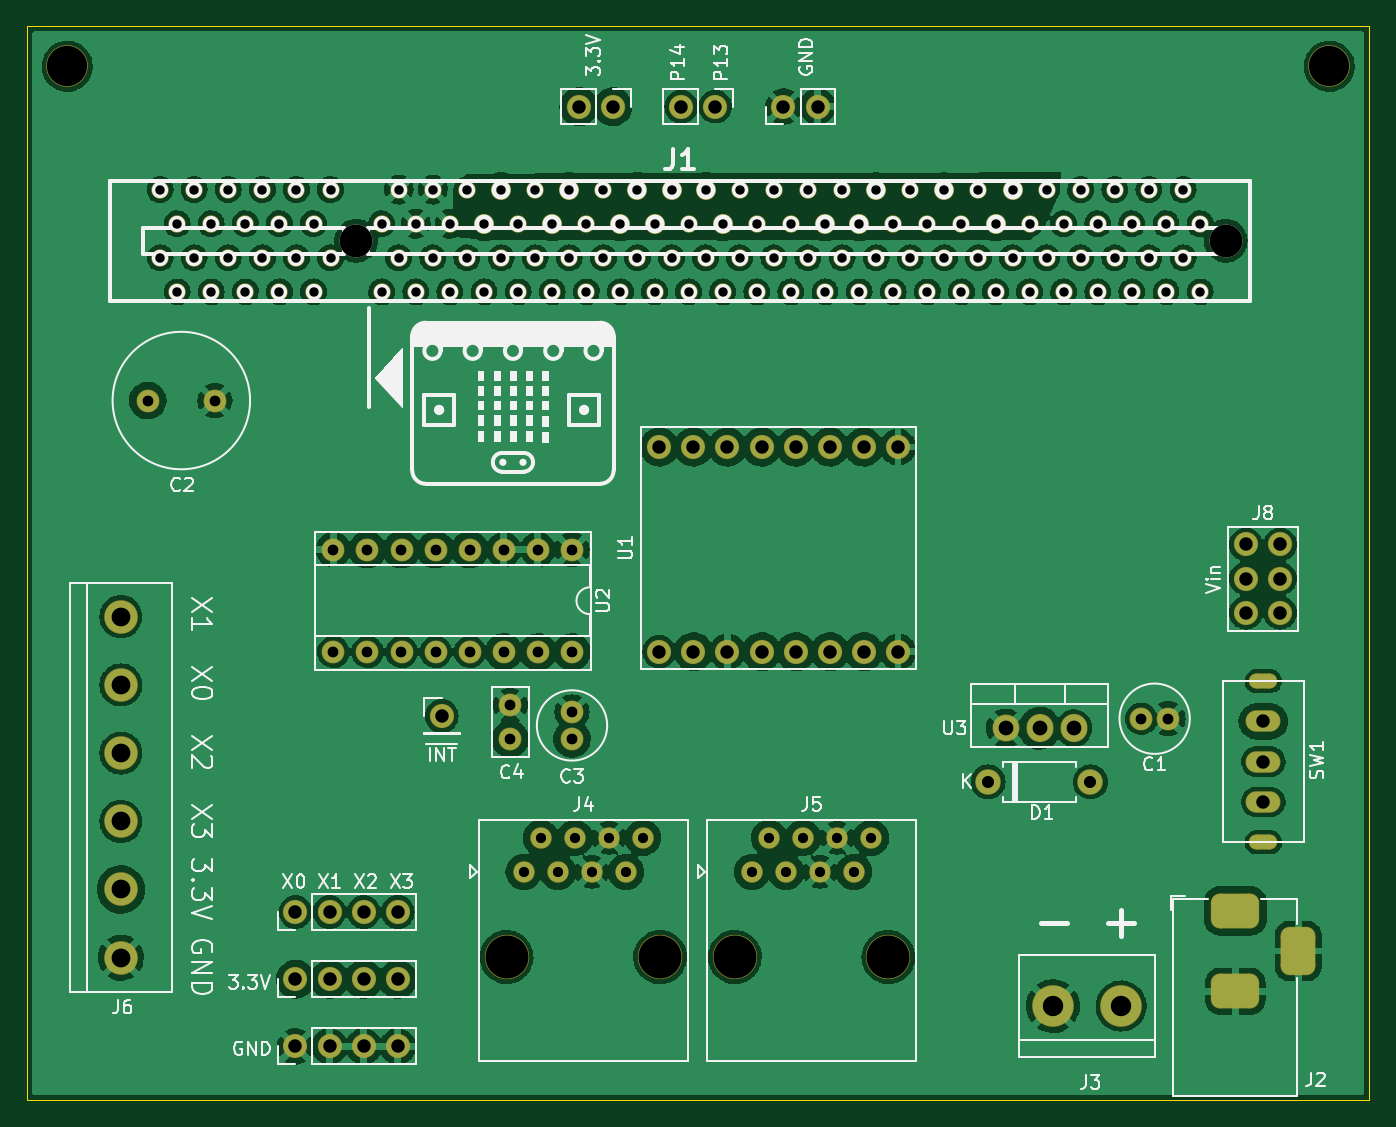
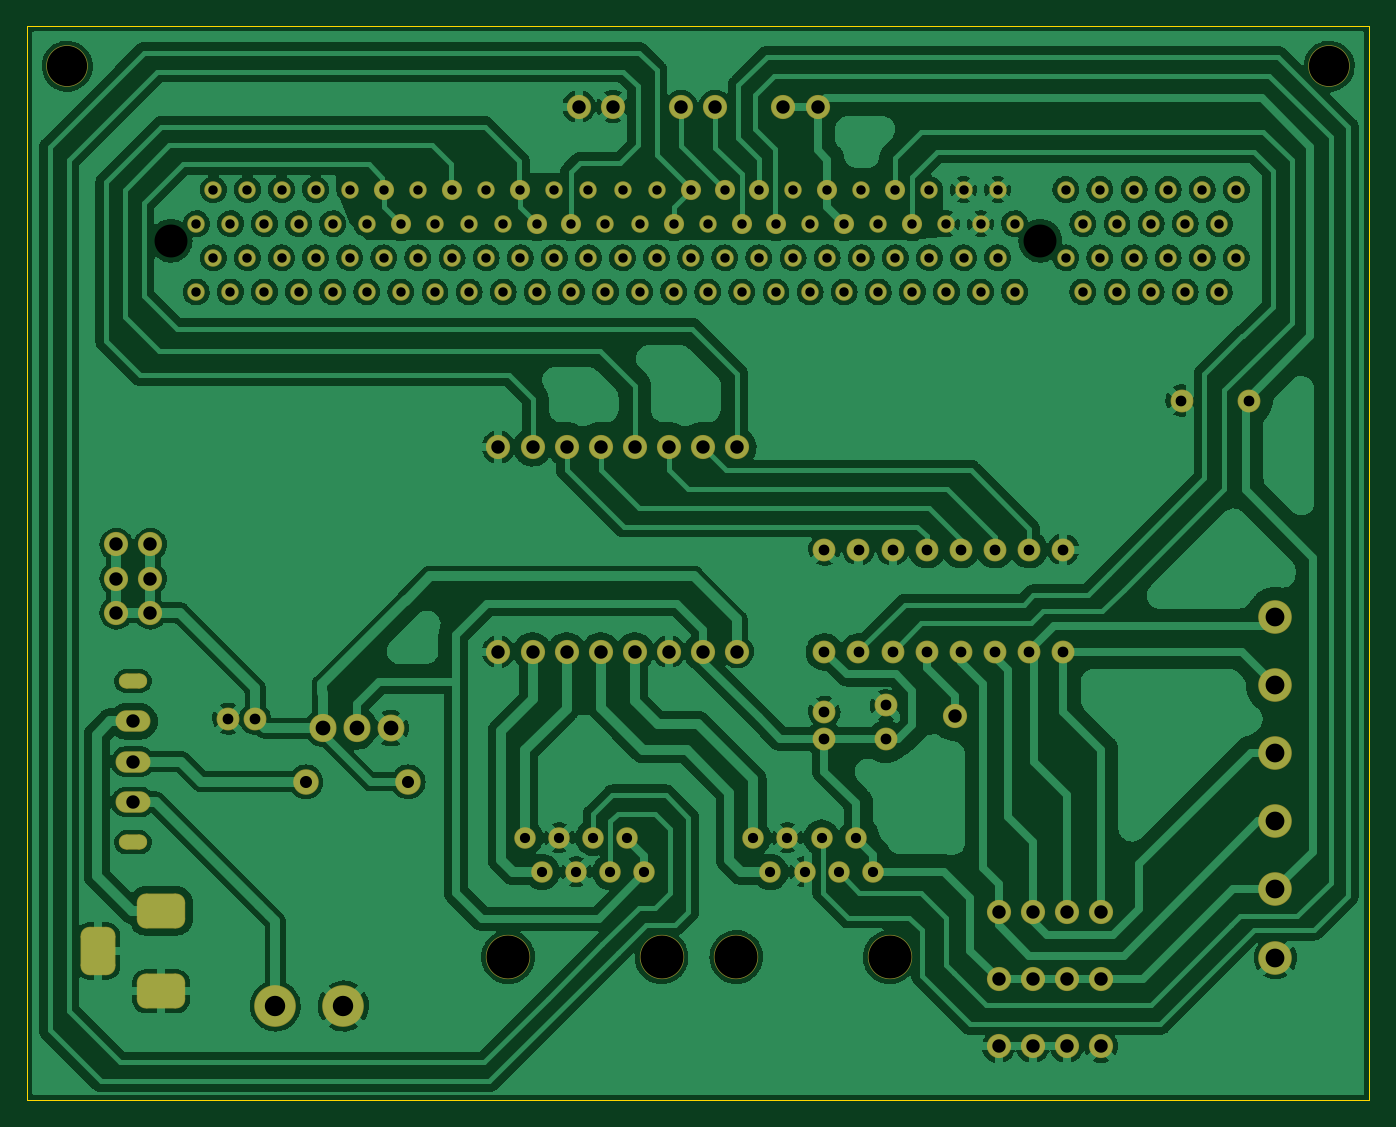
Circuit board: 9 layer files. Board 100.0 x 80.0 mm.
- bottom_copper: robo_descontrolado-B_Cu.gbr (537143 bytes)
- bottom_mask: robo_descontrolado-B_Mask.gbr (7751 bytes)
- bottom_silk: robo_descontrolado-B_Silkscreen.gbr (504 bytes)
- outline: robo_descontrolado-Edge_Cuts.gbr (743 bytes)
- top_copper: robo_descontrolado-F_Cu.gbr (433187 bytes)
- top_mask: robo_descontrolado-F_Mask.gbr (7751 bytes)
- top_silk: robo_descontrolado-F_Silkscreen.gbr (43043 bytes)
- drill: robo_descontrolado-NPTH.drl (760 bytes)
- drill: robo_descontrolado-PTH.drl (4371 bytes)

=== bottom_copper: robo_descontrolado-B_Cu.gbr (537143 bytes, source omitted) ===
=== bottom_mask: robo_descontrolado-B_Mask.gbr (7751 bytes, source omitted) ===
=== bottom_silk: robo_descontrolado-B_Silkscreen.gbr ===
G04 #@! TF.GenerationSoftware,KiCad,Pcbnew,(6.0.11)*
G04 #@! TF.CreationDate,2024-05-31T18:35:00-03:00*
G04 #@! TF.ProjectId,robo_descontrolado,726f626f-5f64-4657-9363-6f6e74726f6c,rev?*
G04 #@! TF.SameCoordinates,Original*
G04 #@! TF.FileFunction,Legend,Bot*
G04 #@! TF.FilePolarity,Positive*
%FSLAX46Y46*%
G04 Gerber Fmt 4.6, Leading zero omitted, Abs format (unit mm)*
G04 Created by KiCad (PCBNEW (6.0.11)) date 2024-05-31 18:35:00*
%MOMM*%
%LPD*%
G01*
G04 APERTURE LIST*
G04 APERTURE END LIST*
M02*

=== outline: robo_descontrolado-Edge_Cuts.gbr ===
G04 #@! TF.GenerationSoftware,KiCad,Pcbnew,(6.0.11)*
G04 #@! TF.CreationDate,2024-05-31T18:35:00-03:00*
G04 #@! TF.ProjectId,robo_descontrolado,726f626f-5f64-4657-9363-6f6e74726f6c,rev?*
G04 #@! TF.SameCoordinates,Original*
G04 #@! TF.FileFunction,Profile,NP*
%FSLAX46Y46*%
G04 Gerber Fmt 4.6, Leading zero omitted, Abs format (unit mm)*
G04 Created by KiCad (PCBNEW (6.0.11)) date 2024-05-31 18:35:00*
%MOMM*%
%LPD*%
G01*
G04 APERTURE LIST*
G04 #@! TA.AperFunction,Profile*
%ADD10C,0.050000*%
G04 #@! TD*
G04 APERTURE END LIST*
D10*
X200000000Y-60000000D02*
X100000000Y-60000000D01*
X200000000Y-140000000D02*
X200000000Y-60000000D01*
X100000000Y-140000000D02*
X200000000Y-140000000D01*
X100000000Y-60000000D02*
X100000000Y-140000000D01*
M02*

=== top_copper: robo_descontrolado-F_Cu.gbr (433187 bytes, source omitted) ===
=== top_mask: robo_descontrolado-F_Mask.gbr (7751 bytes, source omitted) ===
=== top_silk: robo_descontrolado-F_Silkscreen.gbr (43043 bytes, source omitted) ===
=== drill: robo_descontrolado-NPTH.drl ===
M48
; DRILL file {KiCad (6.0.11)} date Fri May 31 18:35:46 2024
; FORMAT={-:-/ absolute / inch / decimal}
; #@! TF.CreationDate,2024-05-31T18:35:46-03:00
; #@! TF.GenerationSoftware,Kicad,Pcbnew,(6.0.11)
; #@! TF.FileFunction,NonPlated,1,2,NPTH
FMAT,2
INCH
; #@! TA.AperFunction,NonPlated,NPTH,ComponentDrill
T1C0.0394
; #@! TA.AperFunction,NonPlated,NPTH,ComponentDrill
T2C0.0965
; #@! TA.AperFunction,NonPlated,NPTH,ComponentDrill
T3C0.1181
; #@! TA.AperFunction,NonPlated,NPTH,ComponentDrill
T4C0.1260
%
G90
G05
T2
X4.9024Y-2.9921
X7.4524Y-2.9921
T3
X4.0551Y-2.4803
X7.7559Y-2.4803
T4
X5.3437Y-5.0925
X5.7937Y-5.0925
X6.013Y-5.0925
X6.463Y-5.0925
T1
G00X7.5827Y-4.2835
M15
G01X7.5433Y-4.2835
M16
G05
G00X7.5827Y-4.7559
M15
G01X7.5433Y-4.7559
M16
G05
T0
M30

=== drill: robo_descontrolado-PTH.drl ===
M48
; DRILL file {KiCad (6.0.11)} date Fri May 31 18:35:46 2024
; FORMAT={-:-/ absolute / inch / decimal}
; #@! TF.CreationDate,2024-05-31T18:35:46-03:00
; #@! TF.GenerationSoftware,Kicad,Pcbnew,(6.0.11)
; #@! TF.FileFunction,Plated,1,2,PTH
FMAT,2
INCH
; #@! TA.AperFunction,Plated,PTH,ComponentDrill
T1C0.0276
; #@! TA.AperFunction,Plated,PTH,ComponentDrill
T2C0.0299
; #@! TA.AperFunction,Plated,PTH,ComponentDrill
T3C0.0315
; #@! TA.AperFunction,Plated,PTH,ComponentDrill
T4C0.0354
; #@! TA.AperFunction,Plated,PTH,ComponentDrill
T5C0.0394
; #@! TA.AperFunction,Plated,PTH,ComponentDrill
T6C0.0433
; #@! TA.AperFunction,Plated,PTH,ComponentDrill
T7C0.0551
; #@! TA.AperFunction,Plated,PTH,ComponentDrill
T8C0.0598
%
G90
G05
T1
X4.3274Y-2.8421
X4.3274Y-3.0421
X4.3774Y-2.9421
X4.3774Y-3.1421
X4.4274Y-2.8421
X4.4274Y-3.0421
X4.4774Y-2.9421
X4.4774Y-3.1421
X4.5274Y-2.8421
X4.5274Y-3.0421
X4.5774Y-2.9421
X4.5774Y-3.1421
X4.6274Y-2.8421
X4.6274Y-3.0421
X4.6774Y-2.9421
X4.6774Y-3.1421
X4.7274Y-2.8421
X4.7274Y-3.0421
X4.7774Y-2.9421
X4.7774Y-3.1421
X4.8274Y-2.8421
X4.8274Y-3.0421
X4.9774Y-2.9421
X4.9774Y-3.1421
X5.0274Y-2.8421
X5.0274Y-3.0421
X5.0774Y-2.9421
X5.0774Y-3.1421
X5.1274Y-2.8421
X5.1274Y-3.0421
X5.1774Y-2.9421
X5.1774Y-3.1421
X5.2274Y-2.8421
X5.2274Y-3.0421
X5.2774Y-2.9421
X5.2774Y-3.1421
X5.3274Y-2.8421
X5.3274Y-3.0421
X5.3774Y-2.9421
X5.3774Y-3.1421
X5.4274Y-2.8421
X5.4274Y-3.0421
X5.4774Y-2.9421
X5.4774Y-3.1421
X5.5274Y-2.8421
X5.5274Y-3.0421
X5.5774Y-2.9421
X5.5774Y-3.1421
X5.6274Y-2.8421
X5.6274Y-3.0421
X5.6774Y-2.9421
X5.6774Y-3.1421
X5.7274Y-2.8421
X5.7274Y-3.0421
X5.7774Y-2.9421
X5.7774Y-3.1421
X5.8274Y-2.8421
X5.8274Y-3.0421
X5.8774Y-2.9421
X5.8774Y-3.1421
X5.9274Y-2.8421
X5.9274Y-3.0421
X5.9774Y-2.9421
X5.9774Y-3.1421
X6.0274Y-2.8421
X6.0274Y-3.0421
X6.0774Y-2.9421
X6.0774Y-3.1421
X6.1274Y-2.8421
X6.1274Y-3.0421
X6.1774Y-2.9421
X6.1774Y-3.1421
X6.2274Y-2.8421
X6.2274Y-3.0421
X6.2774Y-2.9421
X6.2774Y-3.1421
X6.3274Y-2.8421
X6.3274Y-3.0421
X6.3774Y-2.9421
X6.3774Y-3.1421
X6.4274Y-2.8421
X6.4274Y-3.0421
X6.4774Y-2.9421
X6.4774Y-3.1421
X6.5274Y-2.8421
X6.5274Y-3.0421
X6.5774Y-2.9421
X6.5774Y-3.1421
X6.6274Y-2.8421
X6.6274Y-3.0421
X6.6774Y-2.9421
X6.6774Y-3.1421
X6.7274Y-2.8421
X6.7274Y-3.0421
X6.7774Y-2.9421
X6.7774Y-3.1421
X6.8274Y-2.8421
X6.8274Y-3.0421
X6.8774Y-2.9421
X6.8774Y-3.1421
X6.9274Y-2.8421
X6.9274Y-3.0421
X6.9774Y-2.9421
X6.9774Y-3.1421
X7.0274Y-2.8421
X7.0274Y-3.0421
X7.0774Y-2.9421
X7.0774Y-3.1421
X7.1274Y-2.8421
X7.1274Y-3.0421
X7.1774Y-2.9421
X7.1774Y-3.1421
X7.2274Y-2.8421
X7.2274Y-3.0421
X7.2774Y-2.9421
X7.2774Y-3.1421
X7.3274Y-2.8421
X7.3274Y-3.0421
X7.3774Y-2.9421
X7.3774Y-3.1421
T2
X5.3937Y-4.8425
X5.4437Y-4.7425
X5.4937Y-4.8425
X5.5437Y-4.7425
X5.5937Y-4.8425
X5.6437Y-4.7425
X5.6937Y-4.8425
X5.7437Y-4.7425
X6.063Y-4.8425
X6.113Y-4.7425
X6.163Y-4.8425
X6.213Y-4.7425
X6.263Y-4.8425
X6.313Y-4.7425
X6.363Y-4.8425
X6.413Y-4.7425
T3
X4.2913Y-3.4606
X4.4882Y-3.4606
X4.8354Y-3.8976
X4.8354Y-4.1976
X4.9354Y-3.8976
X4.9354Y-4.1976
X5.0354Y-3.8976
X5.0354Y-4.1976
X5.1354Y-3.8976
X5.1354Y-4.1976
X5.2354Y-3.8976
X5.2354Y-4.1976
X5.3354Y-3.8976
X5.3354Y-4.1976
X5.3543Y-4.3543
X5.3543Y-4.4528
X5.4354Y-3.8976
X5.4354Y-4.1976
X5.5354Y-3.8976
X5.5354Y-4.1976
X5.5354Y-4.374
X5.5354Y-4.4528
X7.2047Y-4.3937
X7.2835Y-4.3937
T4
X6.7559Y-4.5787
X7.0559Y-4.5787
T5
X4.7244Y-4.9606
X4.7244Y-5.1575
X4.7244Y-5.3543
X4.8244Y-4.9606
X4.8244Y-5.1575
X4.8244Y-5.3543
X4.9244Y-4.9606
X4.9244Y-5.1575
X4.9244Y-5.3543
X5.0244Y-4.9606
X5.0244Y-5.1575
X5.0244Y-5.3543
X5.1535Y-4.3858
X5.5555Y-2.5984
X5.6555Y-2.5984
X5.7913Y-3.5969
X5.7913Y-4.1969
X5.8555Y-2.5984
X5.8913Y-3.5969
X5.8913Y-4.1969
X5.9555Y-2.5984
X5.9913Y-3.5969
X5.9913Y-4.1969
X6.0913Y-3.5969
X6.0913Y-4.1969
X6.1555Y-2.5984
X6.1913Y-3.5969
X6.1913Y-4.1969
X6.2555Y-2.5984
X6.2913Y-3.5969
X6.2913Y-4.1969
X6.3913Y-3.5969
X6.3913Y-4.1969
X6.4913Y-3.5969
X6.4913Y-4.1969
X7.5118Y-3.8827
X7.5118Y-3.9827
X7.5118Y-4.0827
X7.563Y-4.4016
X7.563Y-4.5197
X7.563Y-4.6378
X7.6118Y-3.8827
X7.6118Y-3.9827
X7.6118Y-4.0827
T6
X6.8071Y-4.4213
X6.9071Y-4.4213
X7.0071Y-4.4213
T7
X4.2126Y-4.0945
X4.2126Y-4.2945
X4.2126Y-4.4945
X4.2126Y-4.6945
X4.2126Y-4.8945
X4.2126Y-5.0945
T8
X6.9457Y-5.2362
X7.1457Y-5.2362
T5
G00X7.4409Y-4.9567
M15
G01X7.5197Y-4.9567
M16
G05
G00X7.4409Y-5.1929
M15
G01X7.5197Y-5.1929
M16
G05
G00X7.6654Y-5.1142
M15
G01X7.6654Y-5.0354
M16
G05
T0
M30

